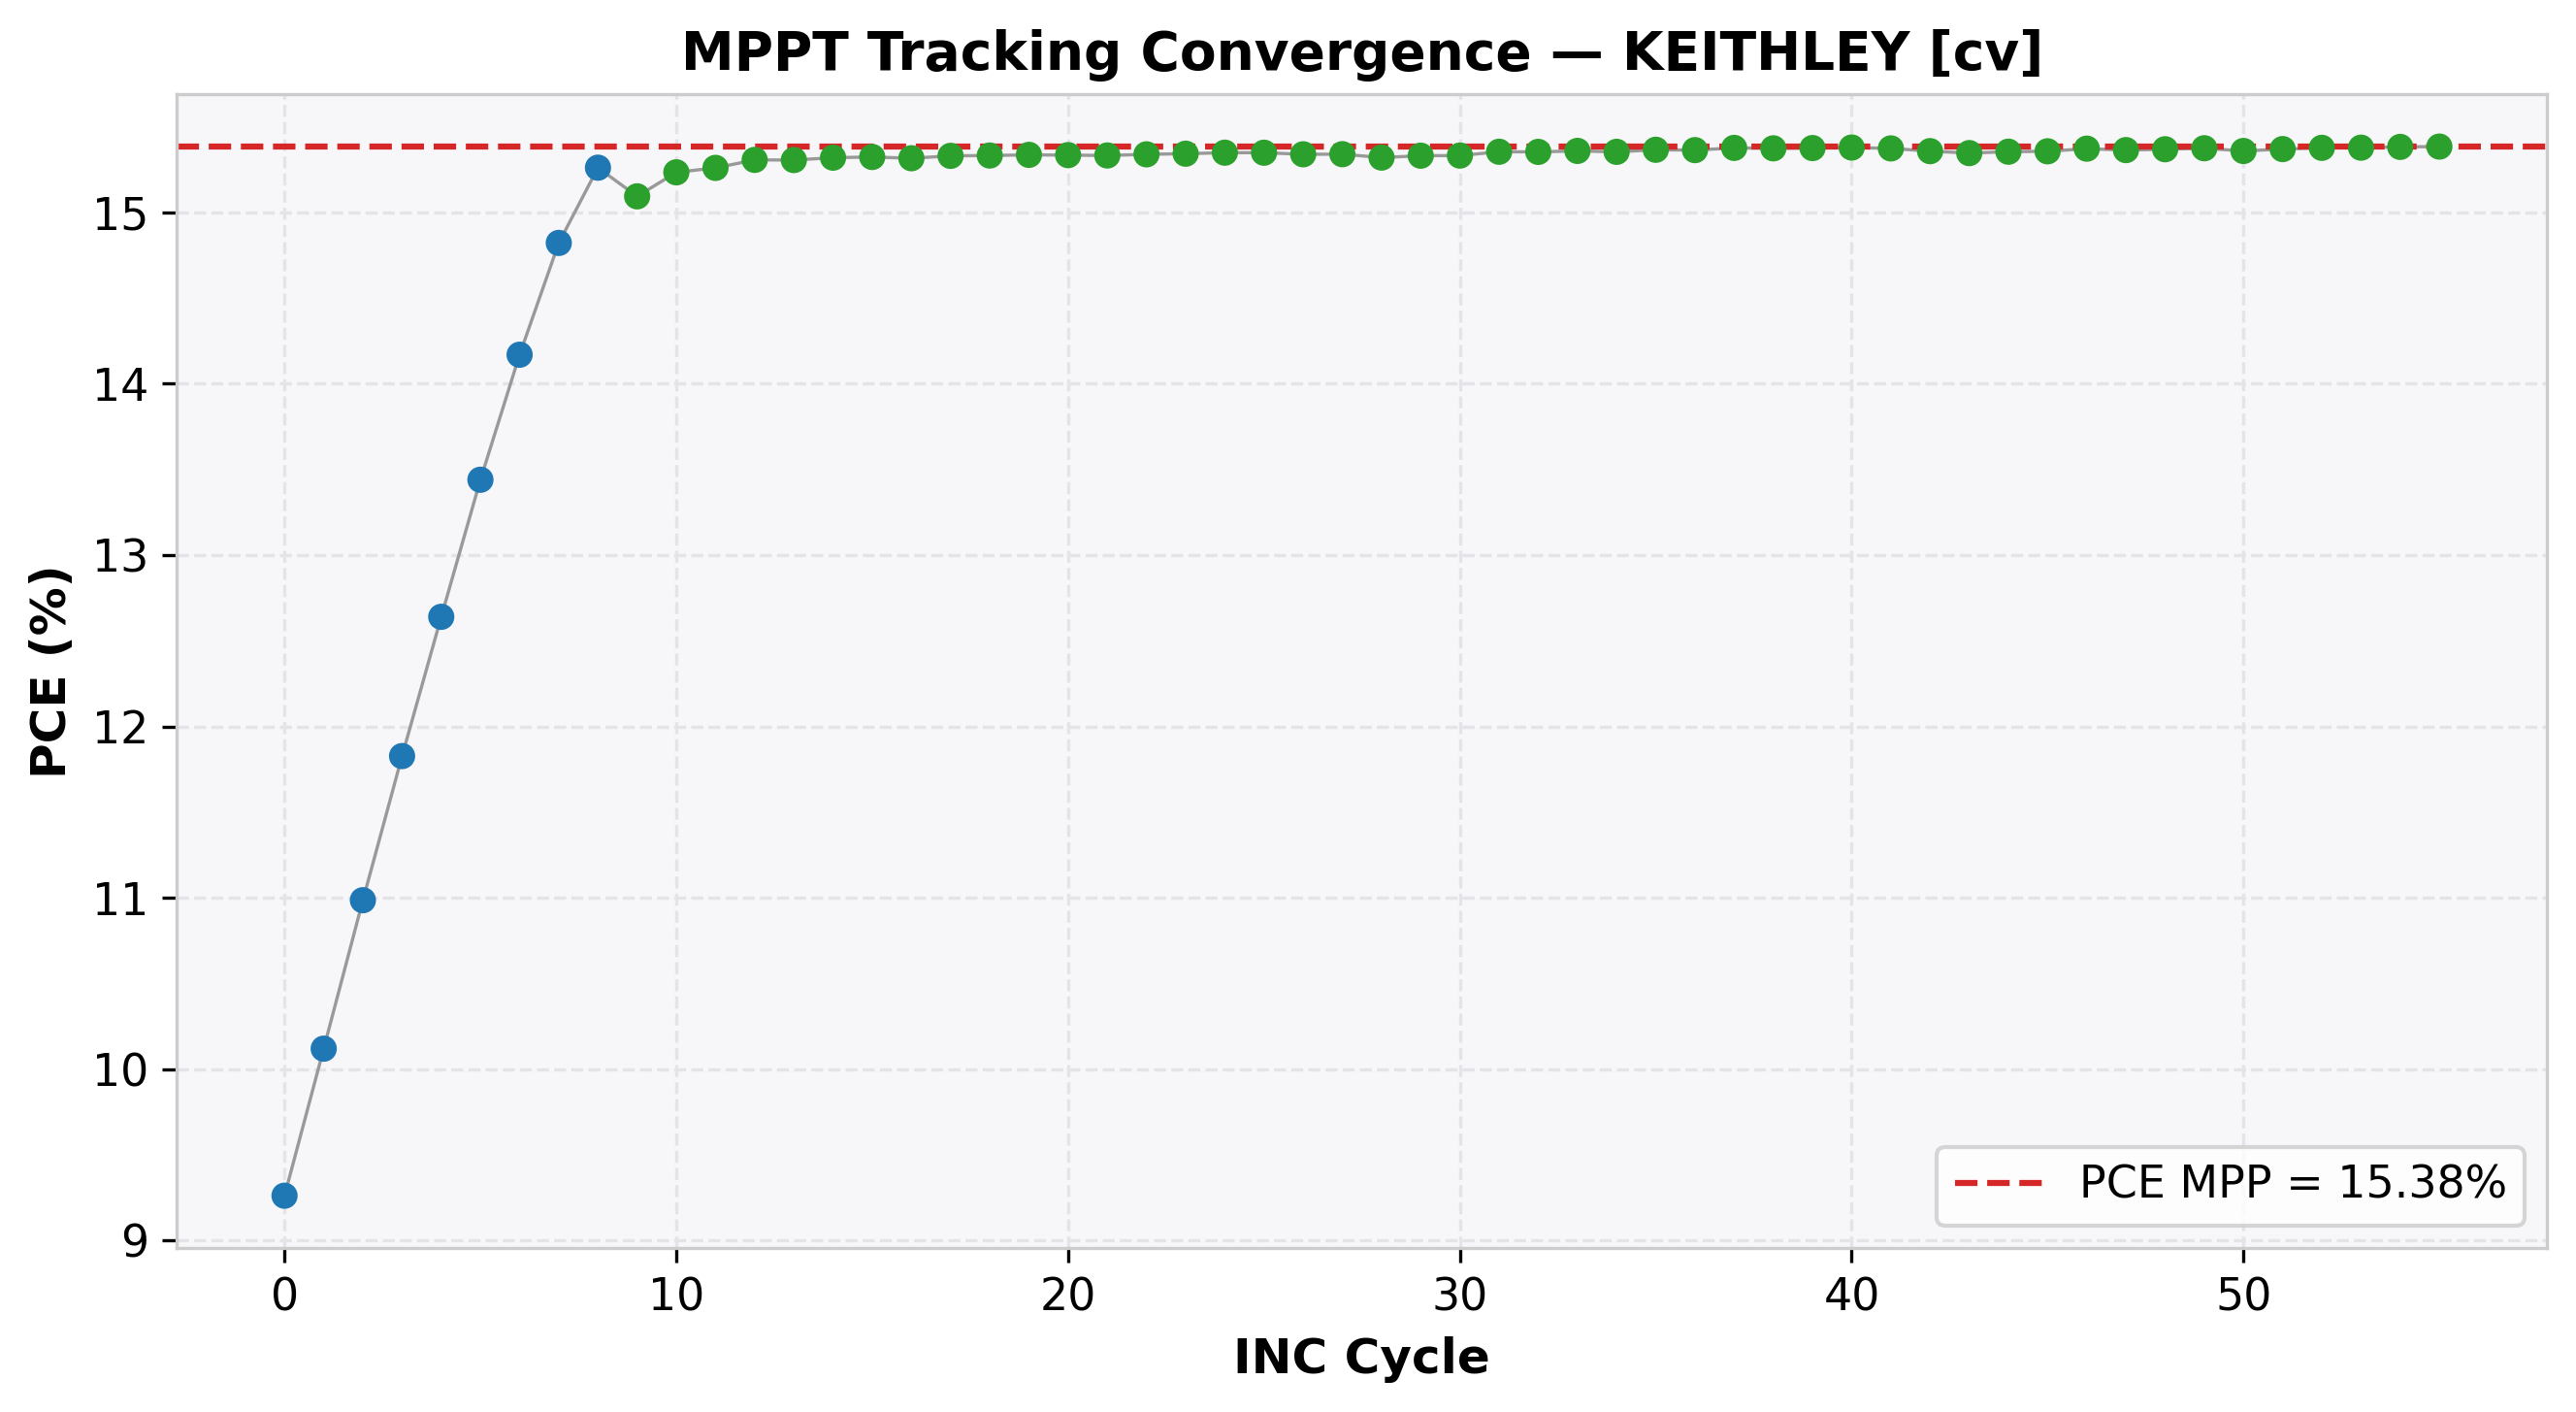

The data file committed next to this chart (first rows):
cycle, time(s), voltage(V), j_current(mA/cm²), power(mW), power_density(mW/cm²), PCE(%), direction, step, mode
0, 2.832, 0.5, -18.52, 1.482, 9.262, 9.262, 1, 0.05, EXPLORE
1, 4.599, 0.55, -18.4, 1.619, 10.12, 10.12, 1, 0.05, EXPLORE
2, 6.367, 0.6, -18.31, 1.758, 10.99, 10.99, 1, 0.05, EXPLORE
3, 8.136, 0.65, -18.2, 1.892, 11.83, 11.83, 1, 0.05, EXPLORE
4, 9.907, 0.7, -18.06, 2.022, 12.64, 12.64, 1, 0.05, EXPLORE
5, 11.67, 0.75, -17.92, 2.15, 13.44, 13.44, 1, 0.05, EXPLORE
6, 13.44, 0.8, -17.71, 2.267, 14.17, 14.17, 1, 0.05, EXPLORE
7, 15.21, 0.85, -17.44, 2.371, 14.82, 14.82, 1, 0.05, EXPLORE
8, 16.98, 0.9, -16.96, 2.442, 15.26, 15.26, 1, 0.05, EXPLORE
9, 18.75, 0.95, -15.89, 2.415, 15.09, 15.09, -1, 0.01, REFINE
10, 20.52, 0.94, -16.21, 2.437, 15.23, 15.23, -1, 0.01, REFINE
11, 22.29, 0.93, -16.41, 2.441, 15.26, 15.26, -1, 0.01, REFINE
12, 24.07, 0.92, -16.64, 2.449, 15.31, 15.31, -1, 0.01, REFINE
13, 25.84, 0.91, -16.82, 2.449, 15.3, 15.3, 0, 0.01, REFINE
14, 27.61, 0.91, -16.83, 2.451, 15.32, 15.32, 0, 0.01, REFINE
15, 29.37, 0.91, -16.84, 2.452, 15.32, 15.32, 0, 0.01, REFINE
16, 31.14, 0.91, -16.83, 2.45, 15.32, 15.32, 0, 0.01, REFINE
17, 32.9, 0.91, -16.85, 2.453, 15.33, 15.33, 0, 0.01, REFINE
18, 34.66, 0.91, -16.85, 2.453, 15.33, 15.33, 0, 0.01, REFINE
19, 36.43, 0.91, -16.85, 2.454, 15.33, 15.33, 0, 0.01, REFINE
20, 38.2, 0.91, -16.85, 2.453, 15.33, 15.33, 0, 0.01, REFINE
21, 39.97, 0.91, -16.85, 2.453, 15.33, 15.33, 0, 0.01, REFINE
22, 41.73, 0.91, -16.85, 2.454, 15.34, 15.34, 0, 0.01, REFINE
23, 43.49, 0.91, -16.86, 2.455, 15.34, 15.34, 0, 0.01, REFINE
24, 45.26, 0.91, -16.87, 2.456, 15.35, 15.35, 0, 0.01, REFINE
25, 47.03, 0.91, -16.87, 2.456, 15.35, 15.35, 0, 0.01, REFINE
26, 48.8, 0.91, -16.86, 2.454, 15.34, 15.34, 0, 0.01, REFINE
27, 50.57, 0.91, -16.86, 2.454, 15.34, 15.34, 0, 0.01, REFINE
28, 52.34, 0.91, -16.83, 2.451, 15.32, 15.32, 0, 0.01, REFINE
29, 54.11, 0.91, -16.85, 2.453, 15.33, 15.33, 0, 0.01, REFINE
30, 55.88, 0.91, -16.85, 2.453, 15.33, 15.33, 0, 0.01, REFINE
31, 57.65, 0.91, -16.87, 2.456, 15.35, 15.35, 0, 0.01, REFINE
32, 59.42, 0.91, -16.87, 2.456, 15.35, 15.35, 0, 0.01, REFINE
33, 61.18, 0.91, -16.88, 2.457, 15.36, 15.36, 0, 0.01, REFINE
34, 62.95, 0.91, -16.87, 2.456, 15.35, 15.35, 0, 0.01, REFINE
35, 64.72, 0.91, -16.88, 2.458, 15.36, 15.36, 0, 0.01, REFINE
36, 66.49, 0.91, -16.88, 2.458, 15.36, 15.36, 0, 0.01, REFINE
37, 68.26, 0.91, -16.9, 2.46, 15.38, 15.38, 0, 0.01, REFINE
38, 70.03, 0.91, -16.89, 2.46, 15.37, 15.37, 0, 0.01, REFINE
39, 71.79, 0.91, -16.9, 2.46, 15.37, 15.37, 0, 0.01, REFINE
40, 73.56, 0.91, -16.9, 2.46, 15.38, 15.38, 0, 0.01, REFINE
41, 75.33, 0.91, -16.89, 2.46, 15.37, 15.37, 0, 0.01, REFINE
42, 77.1, 0.91, -16.88, 2.457, 15.36, 15.36, 0, 0.01, REFINE
43, 78.87, 0.91, -16.86, 2.455, 15.35, 15.35, 0, 0.01, REFINE
44, 80.64, 0.91, -16.87, 2.457, 15.35, 15.35, 0, 0.01, REFINE
45, 82.4, 0.91, -16.87, 2.457, 15.36, 15.36, 0, 0.01, REFINE
46, 84.17, 0.91, -16.89, 2.459, 15.37, 15.37, 0, 0.01, REFINE
47, 85.94, 0.91, -16.88, 2.458, 15.36, 15.36, 0, 0.01, REFINE
48, 87.71, 0.91, -16.89, 2.459, 15.37, 15.37, 0, 0.01, REFINE
49, 89.48, 0.91, -16.89, 2.46, 15.37, 15.37, 0, 0.01, REFINE
50, 91.25, 0.91, -16.88, 2.457, 15.36, 15.36, 0, 0.01, REFINE
51, 93.02, 0.91, -16.89, 2.459, 15.37, 15.37, 0, 0.01, REFINE
52, 94.79, 0.91, -16.9, 2.46, 15.38, 15.38, 0, 0.01, REFINE
53, 96.56, 0.91, -16.9, 2.46, 15.38, 15.38, 0, 0.01, REFINE
54, 98.33, 0.91, -16.9, 2.461, 15.38, 15.38, 0, 0.01, REFINE
55, 100.1, 0.91, -16.9, 2.461, 15.38, 15.38, 0, 0.01, REFINE
